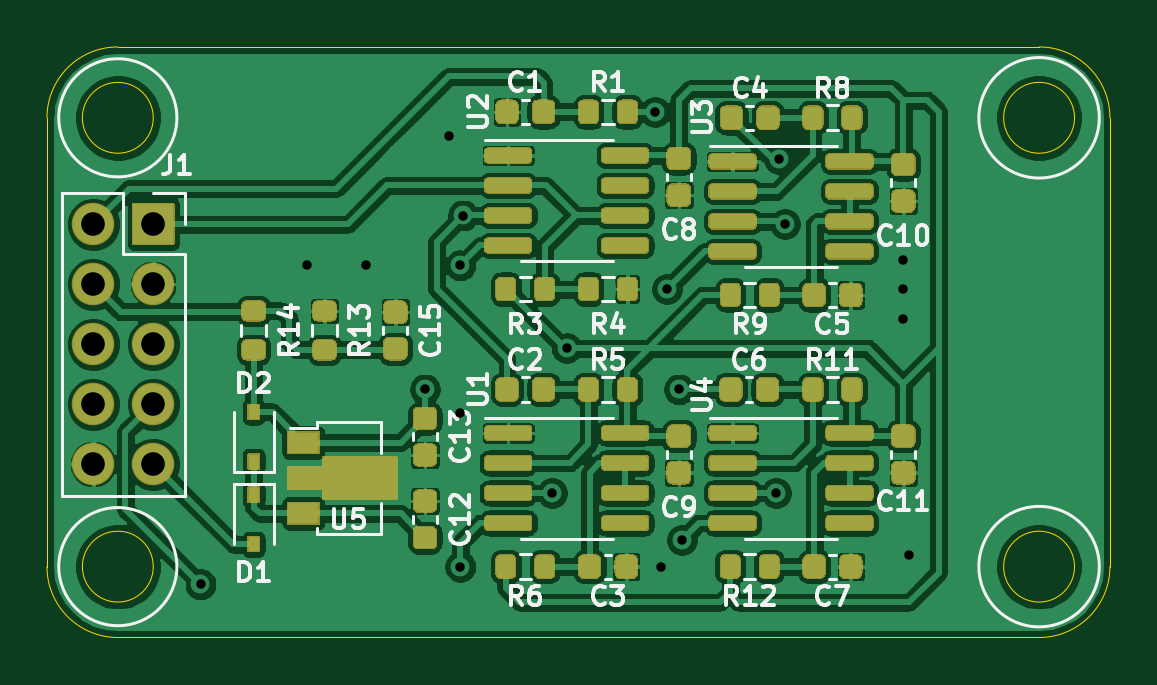
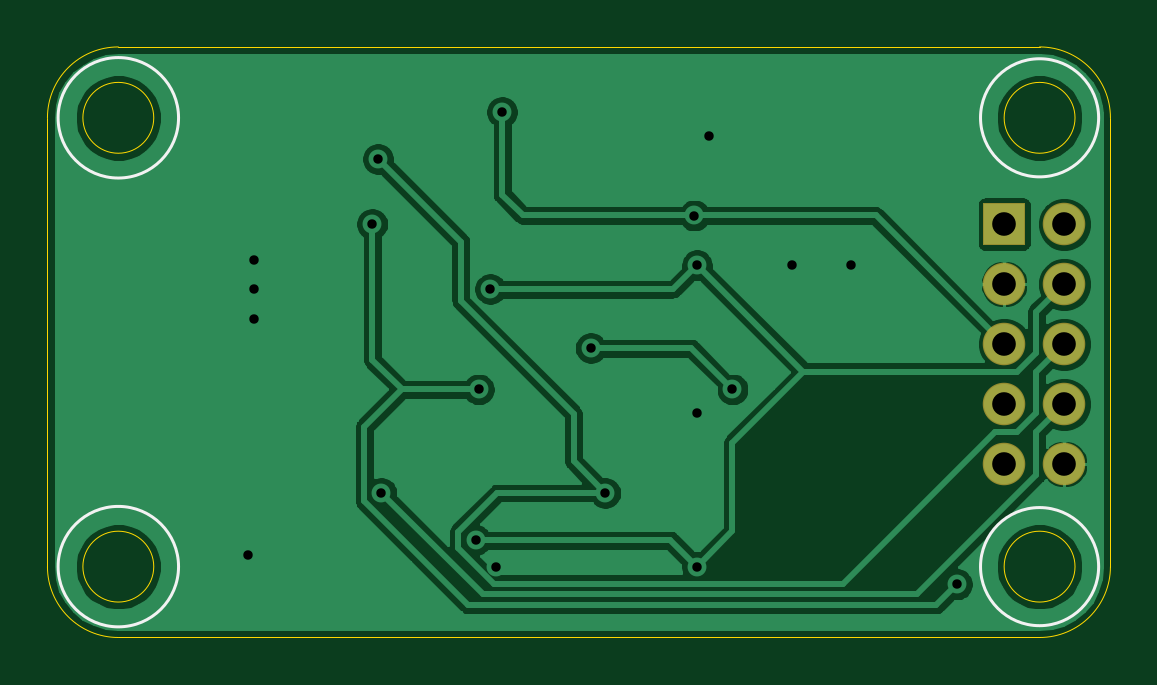
Circuit board: 11 layer files. Board 45.0 x 25.0 mm.
- bottom_copper: Logic Board-B_Cu.gbr (56809 bytes)
- bottom_mask: Logic Board-B_Mask.gbr (1136 bytes)
- paste: Logic Board-B_Paste.gbr (479 bytes)
- bottom_silk: Logic Board-B_SilkS.gbr (834 bytes)
- outline: Logic Board-Edge_Cuts.gbr (1378 bytes)
- top_copper: Logic Board-F_Cu.gbr (293067 bytes)
- top_mask: Logic Board-F_Mask.gbr (35609 bytes)
- paste: Logic Board-F_Paste.gbr (31686 bytes)
- top_silk: Logic Board-F_SilkS.gbr (31489 bytes)
- drill: Logic Board-NPTH.drl (284 bytes)
- drill: Logic Board-PTH.drl (869 bytes)

=== bottom_copper: Logic Board-B_Cu.gbr (56809 bytes, source omitted) ===
=== bottom_mask: Logic Board-B_Mask.gbr ===
%TF.GenerationSoftware,KiCad,Pcbnew,(5.1.10)-1*%
%TF.CreationDate,2021-07-30T22:48:11+05:30*%
%TF.ProjectId,Logic Board,4c6f6769-6320-4426-9f61-72642e6b6963,rev?*%
%TF.SameCoordinates,Original*%
%TF.FileFunction,Soldermask,Bot*%
%TF.FilePolarity,Negative*%
%FSLAX46Y46*%
G04 Gerber Fmt 4.6, Leading zero omitted, Abs format (unit mm)*
G04 Created by KiCad (PCBNEW (5.1.10)-1) date 2021-07-30 22:48:11*
%MOMM*%
%LPD*%
G01*
G04 APERTURE LIST*
%ADD10O,1.800000X1.800000*%
G04 APERTURE END LIST*
D10*
%TO.C,J1*%
X126960000Y-105660000D03*
X129500000Y-105660000D03*
X126960000Y-103120000D03*
X129500000Y-103120000D03*
X126960000Y-100580000D03*
X129500000Y-100580000D03*
X126960000Y-98040000D03*
X129500000Y-98040000D03*
X126960000Y-95500000D03*
G36*
G01*
X128600000Y-96350000D02*
X128600000Y-94650000D01*
G75*
G02*
X128650000Y-94600000I50000J0D01*
G01*
X130350000Y-94600000D01*
G75*
G02*
X130400000Y-94650000I0J-50000D01*
G01*
X130400000Y-96350000D01*
G75*
G02*
X130350000Y-96400000I-50000J0D01*
G01*
X128650000Y-96400000D01*
G75*
G02*
X128600000Y-96350000I0J50000D01*
G01*
G37*
%TD*%
M02*

=== paste: Logic Board-B_Paste.gbr ===
%TF.GenerationSoftware,KiCad,Pcbnew,(5.1.10)-1*%
%TF.CreationDate,2021-07-30T22:48:11+05:30*%
%TF.ProjectId,Logic Board,4c6f6769-6320-4426-9f61-72642e6b6963,rev?*%
%TF.SameCoordinates,Original*%
%TF.FileFunction,Paste,Bot*%
%TF.FilePolarity,Positive*%
%FSLAX46Y46*%
G04 Gerber Fmt 4.6, Leading zero omitted, Abs format (unit mm)*
G04 Created by KiCad (PCBNEW (5.1.10)-1) date 2021-07-30 22:48:11*
%MOMM*%
%LPD*%
G01*
G04 APERTURE LIST*
G04 APERTURE END LIST*
M02*

=== bottom_silk: Logic Board-B_SilkS.gbr ===
%TF.GenerationSoftware,KiCad,Pcbnew,(5.1.10)-1*%
%TF.CreationDate,2021-07-30T22:48:11+05:30*%
%TF.ProjectId,Logic Board,4c6f6769-6320-4426-9f61-72642e6b6963,rev?*%
%TF.SameCoordinates,Original*%
%TF.FileFunction,Legend,Bot*%
%TF.FilePolarity,Positive*%
%FSLAX46Y46*%
G04 Gerber Fmt 4.6, Leading zero omitted, Abs format (unit mm)*
G04 Created by KiCad (PCBNEW (5.1.10)-1) date 2021-07-30 22:48:11*
%MOMM*%
%LPD*%
G01*
G04 APERTURE LIST*
%ADD10C,0.120000*%
G04 APERTURE END LIST*
D10*
X169549510Y-110000000D02*
G75*
G03*
X169549510Y-110000000I-2549510J0D01*
G01*
X130500000Y-110000000D02*
G75*
G03*
X130500000Y-110000000I-2500000J0D01*
G01*
X130500000Y-91000000D02*
G75*
G03*
X130500000Y-91000000I-2500000J0D01*
G01*
X169549510Y-91000000D02*
G75*
G03*
X169549510Y-91000000I-2549510J0D01*
G01*
M02*

=== outline: Logic Board-Edge_Cuts.gbr ===
%TF.GenerationSoftware,KiCad,Pcbnew,(5.1.10)-1*%
%TF.CreationDate,2021-07-30T22:48:11+05:30*%
%TF.ProjectId,Logic Board,4c6f6769-6320-4426-9f61-72642e6b6963,rev?*%
%TF.SameCoordinates,Original*%
%TF.FileFunction,Profile,NP*%
%FSLAX46Y46*%
G04 Gerber Fmt 4.6, Leading zero omitted, Abs format (unit mm)*
G04 Created by KiCad (PCBNEW (5.1.10)-1) date 2021-07-30 22:48:11*
%MOMM*%
%LPD*%
G01*
G04 APERTURE LIST*
%TA.AperFunction,Profile*%
%ADD10C,0.050000*%
%TD*%
G04 APERTURE END LIST*
D10*
X170000000Y-110000000D02*
G75*
G02*
X167000000Y-113000000I-3000000J0D01*
G01*
X128000000Y-113000000D02*
G75*
G02*
X125000000Y-110000000I0J3000000D01*
G01*
X125000000Y-91000000D02*
G75*
G02*
X128000000Y-88000000I3000000J0D01*
G01*
X167000000Y-88000000D02*
G75*
G02*
X170000000Y-91000000I0J-3000000D01*
G01*
X168500000Y-110000000D02*
G75*
G03*
X168500000Y-110000000I-1500000J0D01*
G01*
X129500000Y-110000000D02*
G75*
G03*
X129500000Y-110000000I-1500000J0D01*
G01*
X168500000Y-91000000D02*
G75*
G03*
X168500000Y-91000000I-1500000J0D01*
G01*
X129500000Y-91000000D02*
G75*
G03*
X129500000Y-91000000I-1500000J0D01*
G01*
X125000000Y-91000000D02*
X125000000Y-110000000D01*
X167000000Y-88000000D02*
X128000000Y-88000000D01*
X170000000Y-110000000D02*
X170000000Y-91000000D01*
X128000000Y-113000000D02*
X167000000Y-113000000D01*
M02*

=== top_copper: Logic Board-F_Cu.gbr (293067 bytes, source omitted) ===
=== top_mask: Logic Board-F_Mask.gbr (35609 bytes, source omitted) ===
=== paste: Logic Board-F_Paste.gbr (31686 bytes, source omitted) ===
=== top_silk: Logic Board-F_SilkS.gbr (31489 bytes, source omitted) ===
=== drill: Logic Board-NPTH.drl ===
M48
; DRILL file {KiCad (5.1.10)-1} date 07/30/21 22:48:09
; FORMAT={-:-/ absolute / inch / decimal}
; #@! TF.CreationDate,2021-07-30T22:48:09+05:30
; #@! TF.GenerationSoftware,Kicad,Pcbnew,(5.1.10)-1
; #@! TF.FileFunction,NonPlated,1,2,NPTH
FMAT,2
INCH
%
G90
G05
T0
M30

=== drill: Logic Board-PTH.drl ===
M48
; DRILL file {KiCad (5.1.10)-1} date 07/30/21 22:48:09
; FORMAT={-:-/ absolute / inch / decimal}
; #@! TF.CreationDate,2021-07-30T22:48:09+05:30
; #@! TF.GenerationSoftware,Kicad,Pcbnew,(5.1.10)-1
; #@! TF.FileFunction,Plated,1,2,PTH
FMAT,2
INCH
T1C0.0157
T2C0.0394
%
G90
G05
T1
X5.1772Y-4.3602
X5.3543Y-3.8287
X5.4528Y-3.8287
X5.5512Y-4.0354
X5.5906Y-3.6122
X5.6102Y-3.8287
X5.6102Y-4.0748
X5.6102Y-4.3307
X5.6148Y-3.7455
X5.7632Y-4.2081
X5.7874Y-3.9665
X5.935Y-3.5728
X5.9449Y-4.3307
X5.9547Y-3.8681
X5.9744Y-4.0354
X5.9793Y-4.2864
X6.1364Y-4.2081
X6.1417Y-3.6516
X6.1516Y-3.7598
X6.3484Y-3.8189
X6.3484Y-3.8681
X6.3484Y-3.9173
X6.3583Y-4.311
T2
X4.9984Y-3.7598
X4.9984Y-3.8598
X4.9984Y-3.9598
X4.9984Y-4.0598
X4.9984Y-4.1598
X5.0984Y-3.7598
X5.0984Y-3.8598
X5.0984Y-3.9598
X5.0984Y-4.0598
X5.0984Y-4.1598
T0
M30

